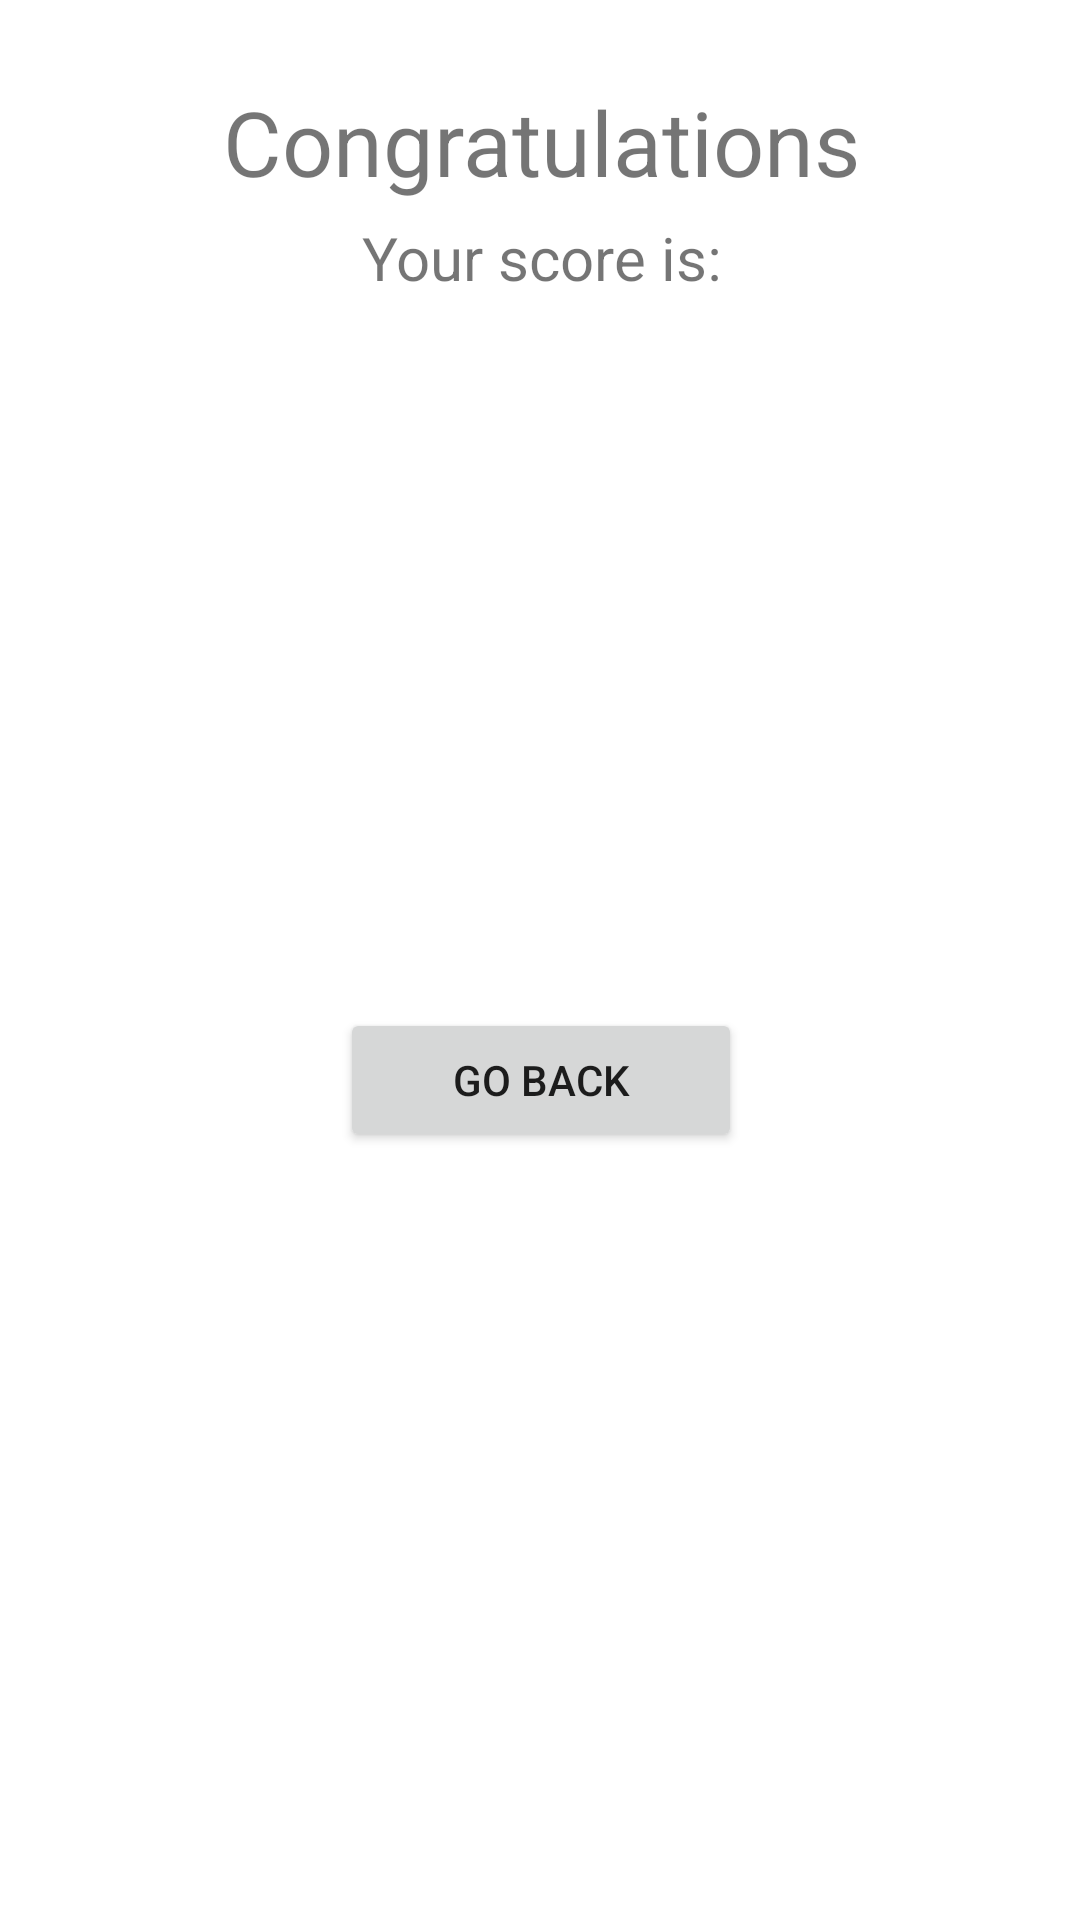

This screen was rendered from an Android layout file. Write that file and the resources it references.
<!-- AndroidManifest.xml: application theme Theme.WriteTheWord -->
<!-- res/layout/activity_show_results.xml -->
<?xml version="1.0" encoding="utf-8"?>
<androidx.constraintlayout.widget.ConstraintLayout xmlns:android="http://schemas.android.com/apk/res/android"
    xmlns:app="http://schemas.android.com/apk/res-auto"
    xmlns:tools="http://schemas.android.com/tools"
    android:layout_width="match_parent"
    android:layout_height="match_parent"
    tools:context=".showResults">

    <LinearLayout
        android:layout_width="414dp"
        android:layout_height="737dp"
        android:orientation="vertical"
        app:layout_constraintBottom_toBottomOf="parent"
        app:layout_constraintEnd_toEndOf="parent"
        app:layout_constraintStart_toStartOf="parent"
        app:layout_constraintTop_toTopOf="parent">

        <TextView
            android:id="@+id/textView"
            android:gravity="center"
            android:layout_marginTop="75dp"
            android:textSize="30dp"
            android:layout_width="match_parent"
            android:layout_height="wrap_content"
            android:text="@string/congrats" />

        <TextView
            android:id="@+id/textView2"
            android:layout_width="match_parent"
            android:layout_height="wrap_content"
            android:textSize="20dp"
            android:layout_marginTop="5dp"
            android:gravity="center"
            android:text="@string/score" />

        <TextView
            android:id="@+id/aciertos"
            android:layout_width="match_parent"
            android:layout_marginTop="20dp"
            android:textSize="50dp"
            android:gravity="center"
            android:layout_height="wrap_content"
            android:text="" />

        <Button
            android:id="@+id/volver"
            android:layout_width="134dp"
            android:layout_height="wrap_content"
            android:layout_marginTop="150dp"
            android:layout_gravity="center"
            android:text="@string/back" />

    </LinearLayout>
</androidx.constraintlayout.widget.ConstraintLayout>
<!-- resources referenced by this layout -->
<resources>
  <string name="back">Go back</string>
  <string name="congrats">Congratulations</string>
  <string name="score">Your score is:</string>
  <style name="Theme.WriteTheWord" parent="Theme.MaterialComponents.DayNight.DarkActionBar">
          
          <item name="colorPrimary">@color/purple_500</item>
          <item name="colorPrimaryVariant">@color/purple_700</item>
          <item name="colorOnPrimary">@color/white</item>
          
          <item name="colorSecondary">@color/teal_200</item>
          <item name="colorSecondaryVariant">@color/teal_700</item>
          <item name="colorOnSecondary">@color/black</item>
          
          <item name="android:statusBarColor" tools:targetApi="l">?attr/colorPrimaryVariant</item>
          
      </style>
  <!-- not gathered from this repository: default colours our renderer supplied (Android Studio template values) -->
  <color name="purple_500">#FF6200EE</color>
  <color name="purple_700">#FF3700B3</color>
  <color name="teal_200">#FF03DAC5</color>
  <color name="teal_700">#FF018786</color>
  <color name="black">#FF000000</color>
  <color name="white">#FFFFFFFF</color>
</resources>
